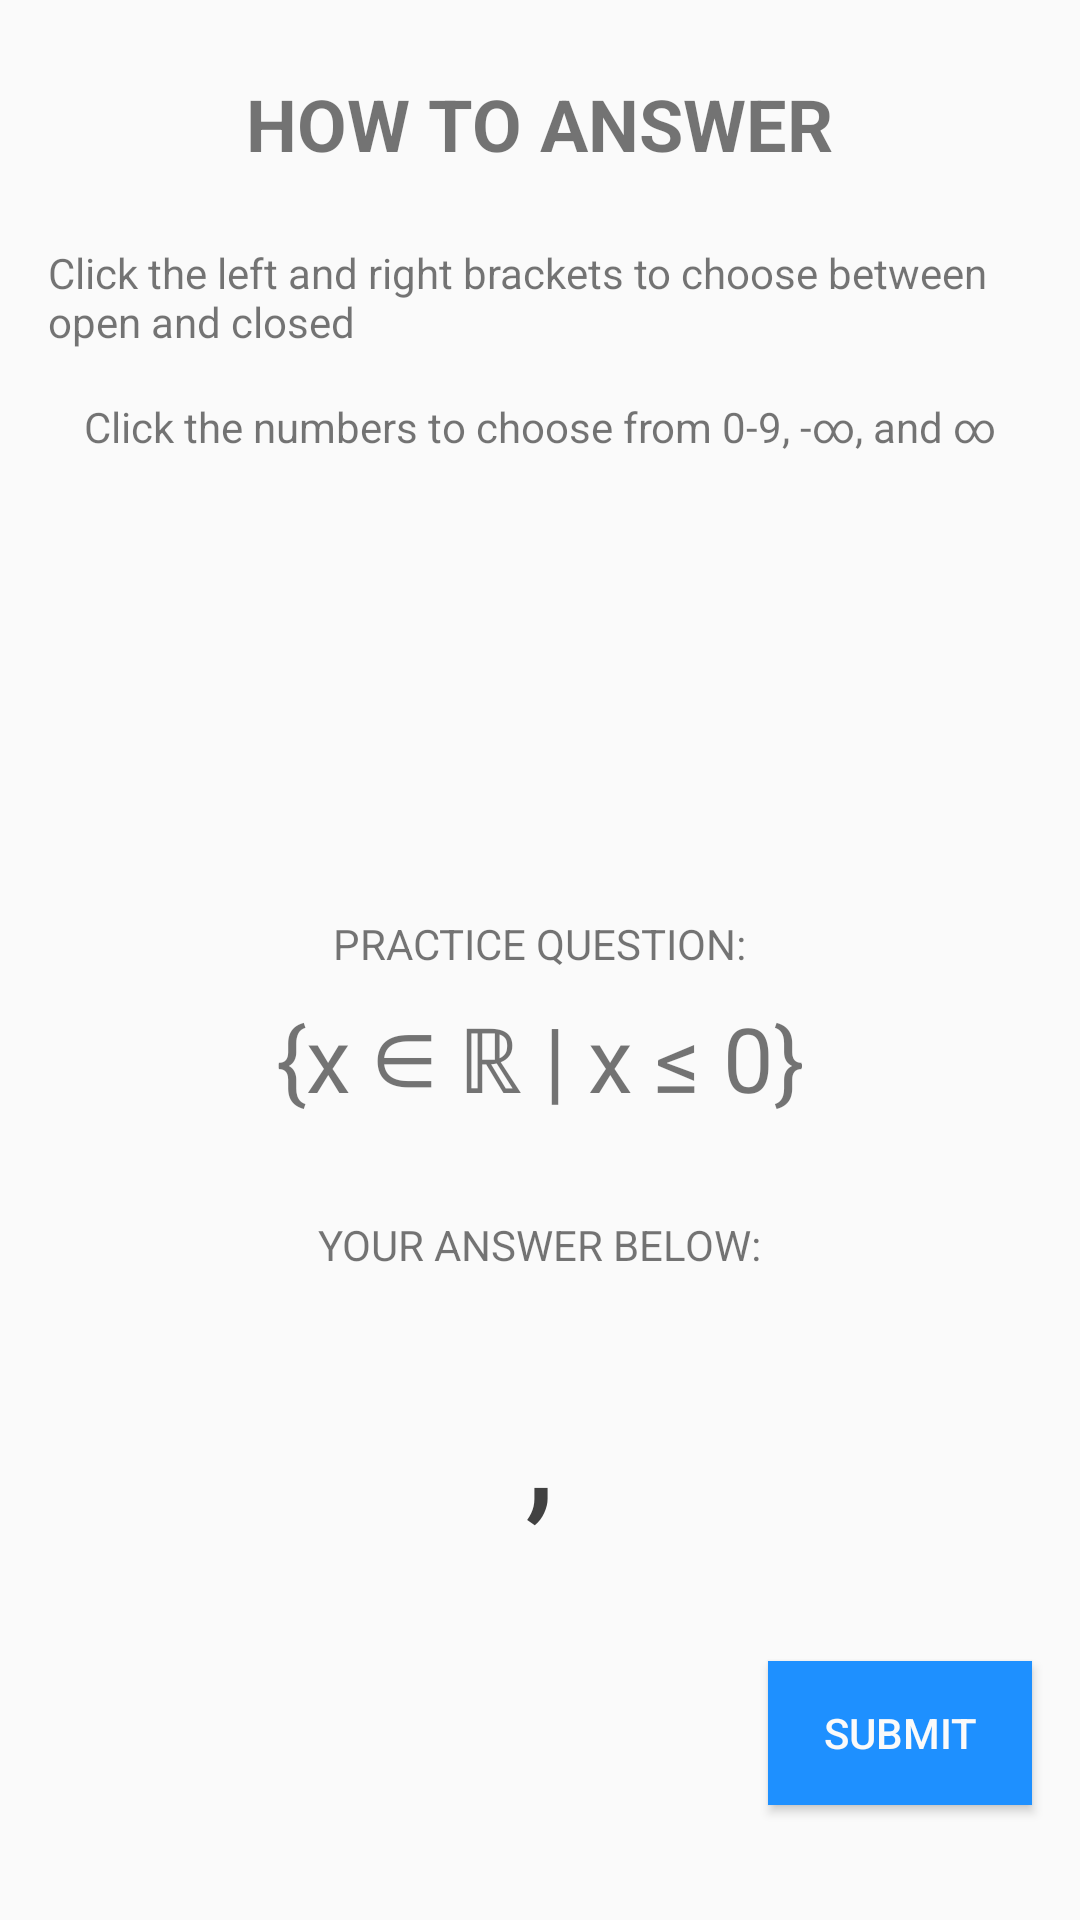

Here is an Android app screen rendered from its layout file. Give the layout XML and the strings, colors and styles it references.
<!-- AndroidManifest.xml: application theme QuantifierTheme -->
<!-- res/layout/activity_practice.xml -->
<?xml version="1.0" encoding="utf-8"?>
<android.support.constraint.ConstraintLayout xmlns:android="http://schemas.android.com/apk/res/android"
    xmlns:app="http://schemas.android.com/apk/res-auto"
    xmlns:tools="http://schemas.android.com/tools"
    android:layout_width="match_parent"
    android:layout_height="match_parent"
    tools:context=".Practice">

    <TextView
        android:id="@+id/textView15"
        android:layout_width="wrap_content"
        android:layout_height="wrap_content"
        android:layout_marginTop="25dp"
        android:text="@string/tryQuestion"
        android:textSize="24sp"
        android:textStyle="bold"
        app:layout_constraintEnd_toEndOf="parent"
        app:layout_constraintHorizontal_bias="0.5"
        app:layout_constraintStart_toStartOf="parent"
        app:layout_constraintTop_toTopOf="parent" />

    <TextView
        android:id="@+id/textView19"
        android:layout_width="wrap_content"
        android:layout_height="wrap_content"
        android:layout_marginEnd="16dp"
        android:layout_marginLeft="16dp"
        android:layout_marginRight="16dp"
        android:layout_marginStart="16dp"
        android:layout_marginTop="16dp"
        android:text="@string/numberDescription"
        app:layout_constraintEnd_toEndOf="parent"
        app:layout_constraintHorizontal_bias="0.5"
        app:layout_constraintStart_toStartOf="parent"
        app:layout_constraintTop_toBottomOf="@+id/textView20" />

    <TextView
        android:id="@+id/textView20"
        android:layout_width="0dp"
        android:layout_height="wrap_content"
        android:layout_marginEnd="16dp"
        android:layout_marginLeft="16dp"
        android:layout_marginRight="16dp"
        android:layout_marginStart="16dp"
        android:layout_marginTop="24dp"
        android:text="@string/bracketDescription"
        app:layout_constraintEnd_toEndOf="parent"
        app:layout_constraintStart_toStartOf="parent"
        app:layout_constraintTop_toBottomOf="@+id/textView15" />

    <TextView
        android:id="@+id/textView21"
        android:layout_width="wrap_content"
        android:layout_height="wrap_content"
        android:layout_marginBottom="8dp"
        android:text="@string/practice"
        app:layout_constraintBottom_toTopOf="@+id/textView22"
        app:layout_constraintEnd_toEndOf="parent"
        app:layout_constraintStart_toStartOf="parent" />

    <TextView
        android:id="@+id/textView22"
        android:layout_width="wrap_content"
        android:layout_height="wrap_content"
        android:layout_marginBottom="32dp"
        android:text="@string/trialQ"
        android:textSize="30sp"
        app:layout_constraintBottom_toTopOf="@+id/textView23"
        app:layout_constraintEnd_toEndOf="parent"
        app:layout_constraintStart_toStartOf="parent" />

    <TextView
        android:id="@+id/textView23"
        android:layout_width="wrap_content"
        android:layout_height="wrap_content"
        android:layout_marginBottom="24dp"
        android:text="@string/answer"
        app:layout_constraintBottom_toTopOf="@+id/comma"
        app:layout_constraintEnd_toEndOf="parent"
        app:layout_constraintStart_toStartOf="parent" />

    <Spinner
        android:id="@+id/leftBracket"
        android:layout_width="wrap_content"
        android:layout_height="wrap_content"
        android:layout_marginEnd="8dp"
        android:layout_marginRight="8dp"
        android:background="@null"
        android:dropDownVerticalOffset="-30dp"
        android:dropDownWidth="40dp"
        android:textSize="50sp"
        app:layout_constraintBottom_toBottomOf="@+id/numeric_spinner"
        app:layout_constraintEnd_toStartOf="@+id/numeric_spinner" />

    <Spinner
        android:id="@+id/numeric_spinner"
        android:layout_width="wrap_content"
        android:layout_height="wrap_content"
        android:layout_marginEnd="0dp"
        android:layout_marginRight="0dp"
        android:background="@null"
        android:dropDownVerticalOffset="-30dp"
        android:dropDownWidth="40dp"
        android:textSize="50sp"
        app:layout_constraintBottom_toBottomOf="@+id/comma"
        app:layout_constraintEnd_toStartOf="@+id/comma" />

    <TextView
        android:id="@+id/comma"
        android:layout_width="wrap_content"
        android:layout_height="wrap_content"
        android:layout_marginBottom="125dp"
        android:text=","
        android:textColor="#414141"
        android:textSize="50sp"
        app:layout_constraintBottom_toBottomOf="parent"
        app:layout_constraintEnd_toEndOf="parent"
        app:layout_constraintStart_toStartOf="parent" />

    <Spinner
        android:id="@+id/numeric_spinner_2"
        android:layout_width="wrap_content"
        android:layout_height="wrap_content"
        android:layout_marginLeft="8dp"
        android:layout_marginStart="8dp"
        android:background="@null"
        android:dropDownVerticalOffset="-30dp"
        android:dropDownWidth="40dp"
        android:textSize="50sp"
        app:layout_constraintBottom_toBottomOf="@+id/comma"
        app:layout_constraintStart_toEndOf="@+id/comma" />


    <Spinner
        android:id="@+id/rightBracket"
        android:layout_width="wrap_content"
        android:layout_height="wrap_content"
        android:layout_marginLeft="0dp"
        android:layout_marginStart="0dp"
        android:background="@null"
        android:dropDownVerticalOffset="-30dp"
        android:dropDownWidth="40dp"
        android:textSize="50sp"
        app:layout_constraintBottom_toBottomOf="@+id/numeric_spinner_2"
        app:layout_constraintStart_toEndOf="@+id/numeric_spinner_2" />

    <Button
        android:id="@+id/practiceButton"
        android:layout_width="0dp"
        android:layout_height="wrap_content"
        android:layout_marginBottom="32dp"
        android:layout_marginEnd="16dp"
        android:layout_marginLeft="8dp"
        android:layout_marginRight="16dp"
        android:layout_marginStart="8dp"
        android:layout_marginTop="32dp"
        android:padding="5dp"
        android:background="@color/blue"
        android:onClick="validateAnswer"
        android:text="@string/submit"
        android:textColor="@color/white_background"
        app:layout_constraintBottom_toBottomOf="parent"
        app:layout_constraintEnd_toEndOf="parent"
        app:layout_constraintStart_toEndOf="@+id/button2"
        app:layout_constraintTop_toBottomOf="@+id/comma" />

    <TextView
        android:id="@+id/feedback"
        android:layout_width="wrap_content"
        android:layout_height="wrap_content"
        android:layout_marginBottom="8dp"
        android:layout_marginLeft="56dp"
        android:layout_marginStart="56dp"
        android:layout_marginTop="8dp"
        android:textSize="18sp"
        app:layout_constraintBottom_toBottomOf="@+id/practiceButton"
        app:layout_constraintStart_toStartOf="parent"
        app:layout_constraintTop_toTopOf="@+id/practiceButton" />

</android.support.constraint.ConstraintLayout>
<!-- resources referenced by this layout -->
<resources>
  <color name="blue">#1e90ff</color>
  <color name="white_background">#FAFAFA</color>
  <string name="answer">YOUR ANSWER BELOW: </string>
  <string name="bracketDescription">Click the left and right brackets to choose between open and closed</string>
  <string name="numberDescription">Click the numbers to choose from 0-9, -\u221E, and \u221E</string>
  <string name="practice">PRACTICE QUESTION: </string>
  <string name="submit">SUBMIT</string>
  <string name="trialQ">{x ∈ ℝ | x \u2264 0}</string>
  <string name="tryQuestion">HOW TO ANSWER</string>
  <style name="QuantifierTheme" parent="Theme.AppCompat.Light.NoActionBar">
          <item name="android:windowBackground">@color/white_background</item>
      </style>
</resources>
